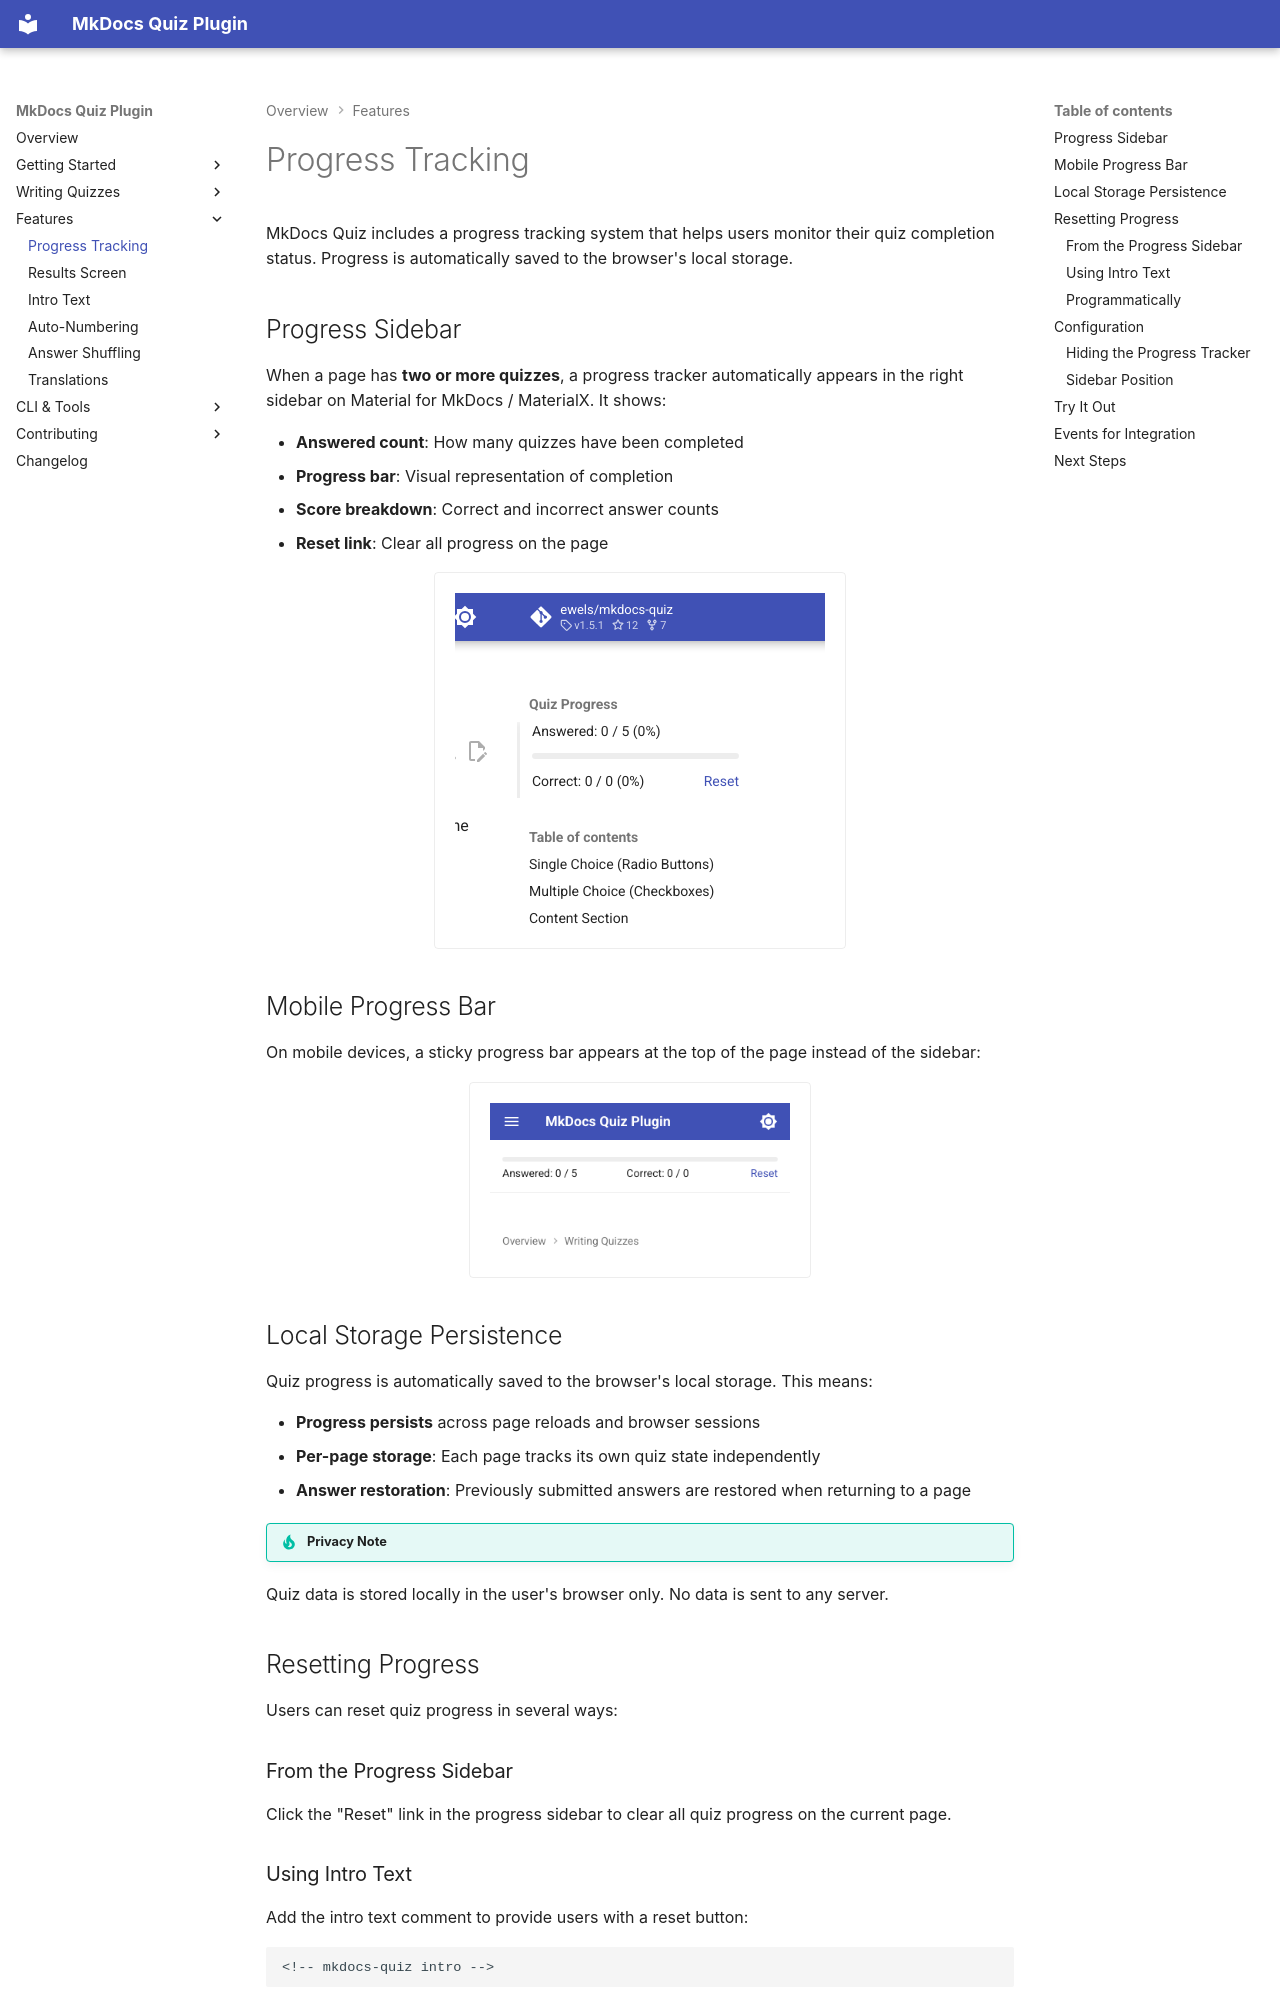

repository: ewels/mkdocs-quiz · page: progress-tracking/index.html · generator: mkdocs

# Progress Tracking

MkDocs Quiz includes a progress tracking system that helps users monitor their quiz completion status. Progress is automatically saved to the browser's local storage.

## Progress Sidebar

When a page has **two or more quizzes**, a progress tracker automatically appears in the right sidebar on Material for MkDocs / MaterialX. It shows:

- **Answered count**: How many quizzes have been completed
- **Progress bar**: Visual representation of completion
- **Score breakdown**: Correct and incorrect answer counts
- **Reset link**: Clear all progress on the page

<figure markdown="span" style="border: 1px solid var(--md-default-fg-color--lightest); border-radius: 4px; padding: 1rem;">
![Progress sidebar](images/progress-sidebar.png#only-light)
![Progress sidebar](images/progress-sidebar-dark.png#only-dark)
</figure>

## Mobile Progress Bar

On mobile devices, a sticky progress bar appears at the top of the page instead of the sidebar:

<figure markdown="span" style="border: 1px solid var(--md-default-fg-color--lightest); border-radius: 4px; padding: 1rem;">
![Mobile progress bar](images/progress-mobile.png#only-light){ width="300" }
![Mobile progress bar](images/progress-mobile-dark.png#only-dark){ width="300" }
</figure>

## Local Storage Persistence

Quiz progress is automatically saved to the browser's local storage. This means:

- **Progress persists** across page reloads and browser sessions
- **Per-page storage**: Each page tracks its own quiz state independently
- **Answer restoration**: Previously submitted answers are restored when returning to a page

!!! tip "Privacy Note"
Quiz data is stored locally in the user's browser only. No data is sent to any server.

## Resetting Progress

Users can reset quiz progress in several ways:

### From the Progress Sidebar

Click the "Reset" link in the progress sidebar to clear all quiz progress on the current page.
